Run: headless pygame with SDL's dummy video driver; simulated clock (each Clock.tick advances the game by its frame time, no real sleeping); random seed 0; keys injected as events and as key.get_pressed() state; mouse plan: one left click at the window centre at the start of phase 2, then a move to the lower-right quarter at the start of phase 3.
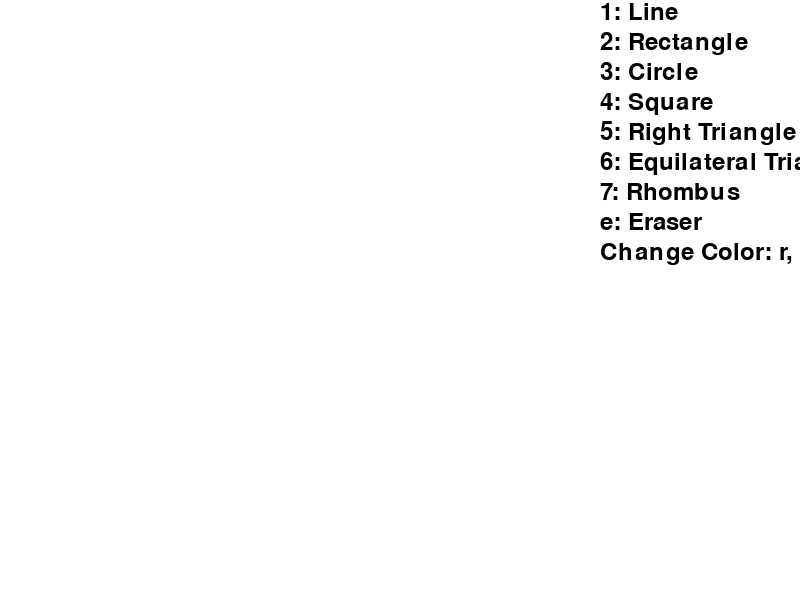
Frame 1 of 4 · flips 1–60 · no input
Frame 2 of 4 · flips 61–180 · clicked the window centre · tapped SPACE, RETURN · held RIGHT (→), D · screen unchanged from frame 1, image omitted
Frame 3 of 4 · flips 181–300 · moved the mouse to the lower-right quarter · held DOWN (↓), S · screen unchanged from frame 2, image omitted
Frame 4 of 4 · flips 301–420 · held LEFT (←), A, UP (↑), W · screen unchanged from frame 3, image omitted

The pygame program that drew these frames:

import pygame
import math
 
pygame.init()
 
WIDTH = 800
HEIGHT = 600
 
screen = pygame.display.set_mode((WIDTH, HEIGHT))
 
# Colors
current_color = (0, 0, 0)
 
colorBLACK = (0, 0, 0)
colorWHITE = (255, 255, 255)
colorGREY = (128, 128, 128)
colorGREEN = (0, 255, 0)
colorRED = (255, 0, 0)
colorBLUE = (0, 0, 255)
colorPURPLE = (128, 0, 128)
 
# Modes
MODE_LINE = 0
MODE_RECTANGLE = 1
MODE_CIRCLE = 2
MODE_SQUARE = 3
MODE_RIGHT_TRIANGLE = 4
MODE_EQUILATERAL_TRIANGLE = 5
MODE_RHOMBUS = 6
MODE_ERASER = 7
 
current_mode = MODE_LINE
 
THICKNESS = 5
LMBpressed = False
 
currX = 0
currY = 0
 
prevX = 0
prevY = 0
 
# Layers
line_layer = pygame.Surface((WIDTH, HEIGHT), pygame.SRCALPHA)
rectangle_layer = pygame.Surface((WIDTH, HEIGHT), pygame.SRCALPHA)
circle_layer = pygame.Surface((WIDTH, HEIGHT), pygame.SRCALPHA)
square_layer = pygame.Surface((WIDTH, HEIGHT), pygame.SRCALPHA)
right_triangle_layer = pygame.Surface((WIDTH, HEIGHT), pygame.SRCALPHA)
equilateral_triangle_layer = pygame.Surface((WIDTH, HEIGHT), pygame.SRCALPHA)
rhombus_layer = pygame.Surface((WIDTH, HEIGHT), pygame.SRCALPHA)
eraser_layer = pygame.Surface((WIDTH, HEIGHT), pygame.SRCALPHA)
 
# Function to draw
def draw_line(x1, y1, x2, y2, thickness):
    pygame.draw.line(line_layer, current_color, (x1, y1), (x2, y2), thickness)
 
def draw_rectangle(x1, y1, x2, y2, thickness):
    pygame.draw.rect(rectangle_layer, current_color, (x1, y1, x2 - x1, y2 - y1), thickness)
 
def draw_circle(x, y, radius, thickness):
    pygame.draw.circle(circle_layer, current_color, (x, y), radius, thickness)
 
def draw_square(x1, y1, x2, y2, thickness):
    size = max(abs(x2 - x1), abs(y2 - y1))
    if x2 < x1:
        x1 -= size
    if y2 < y1:
        y1 -= size
    pygame.draw.rect(square_layer, current_color, (x1, y1, size, size), thickness)
 
def draw_right_triangle(x1, y1, x2, y2, thickness):
    pygame.draw.polygon(right_triangle_layer, current_color, [(x1, y1), (x2, y1), (x1, y2)], thickness)
 
def draw_equilateral_triangle(x, y, size, thickness):
    height = (3 ** 0.5 / 2) * size
    p1 = (x, y - height / 2)
    p2 = (x + size / 2, y + height / 2)
    p3 = (x - size / 2, y + height / 2)
    pygame.draw.polygon(equilateral_triangle_layer, current_color, [p1, p2, p3], thickness)
 
def draw_rhombus(x1, y1, x2, y2, thickness):
    center_x = (x1 + x2) // 2
    center_y = (y1 + y2) // 2
 
    width = abs(x2 - x1)
    height = abs(y2 - y1)
 
    top = (center_x, y1)
    right = (x2, center_y)
    bottom = (center_x, y2)
    left = (x1, center_y)
 
    pygame.draw.polygon(rhombus_layer, colorBLACK, [top, right, bottom, left], thickness)
 
def draw_eraser(x, y, thickness):
    eraser_layer.fill((0, 0, 0, 0))  # Clear the eraser layer
    radius = thickness // 2
    border_radius = radius + 2
    pygame.draw.circle(eraser_layer, colorGREY, (x, y), border_radius)
    pygame.draw.circle(eraser_layer, colorWHITE, (x, y), radius)
 
    # Erase content from other drawing layers within the eraser circle
    erase_rect = pygame.Rect(x - radius, y - radius, thickness, thickness)
    line_layer.fill((0, 0, 0, 0), erase_rect)
    rectangle_layer.fill((0, 0, 0, 0), erase_rect)
    circle_layer.fill((0, 0, 0, 0), erase_rect)
    square_layer.fill((0, 0, 0, 0), erase_rect)
    right_triangle_layer.fill((0, 0, 0, 0), erase_rect)
    equilateral_triangle_layer.fill((0, 0, 0, 0), erase_rect)
    rhombus_layer.fill((0, 0, 0, 0), erase_rect)
 
def clear_eraser_layer():
    eraser_layer.fill((0, 0, 0, 0))
 
# Font setup
font = pygame.font.Font(None, 36)
 
done = False
 
while not done:
    for event in pygame.event.get():
        if event.type == pygame.QUIT:
            done = True
 
        elif event.type == pygame.MOUSEBUTTONDOWN:
            if event.button == 1:
                LMBpressed = True
                prevX, prevY = event.pos
 
                if current_mode == MODE_RECTANGLE:
                    start_pos = event.pos  # Store the start position for drawing rectangle
                elif current_mode == MODE_CIRCLE:
                    start_pos = event.pos  # Store the center position for drawing circle
                elif current_mode == MODE_SQUARE:
                    start_pos = event.pos  # Store the start position for drawing square
                elif current_mode == MODE_RIGHT_TRIANGLE:
                    start_pos = event.pos  # Store the start position for drawing right triangle
                elif current_mode == MODE_EQUILATERAL_TRIANGLE:
                    start_pos = event.pos  # Store the center position for drawing equilateral triangle
                elif current_mode == MODE_RHOMBUS:
                    start_pos = event.pos  # Store the start position for drawing rhombus
 
            elif event.button == 3:  # Right mouse button
                if current_mode == MODE_ERASER:
                    LMBpressed = True
                    prevX, prevY = event.pos
 
        elif event.type == pygame.MOUSEBUTTONUP:
            if event.button == 1:
                LMBpressed = False
 
                if current_mode == MODE_RECTANGLE:
                    end_pos = event.pos  # Store the end position for drawing rectangle
                    draw_rectangle(start_pos[0], start_pos[1], end_pos[0], end_pos[1], THICKNESS)
                    rectangle_layer.blit(rectangle_layer, (0, 0))  # Merge drawn rectangle onto the main layer
 
                elif current_mode == MODE_CIRCLE:
                    end_pos = event.pos  # Store the end position for drawing circle
                    radius = int(math.hypot(end_pos[0] - start_pos[0], end_pos[1] - start_pos[1]))
                    draw_circle(start_pos[0], start_pos[1], radius, THICKNESS)
                    circle_layer.blit(circle_layer, (0, 0))  # Merge drawn circle onto the main layer
 
                elif current_mode == MODE_SQUARE:
                    end_pos = event.pos  # Store the end position for drawing square
                    draw_square(start_pos[0], start_pos[1], end_pos[0], end_pos[1], THICKNESS)
                    square_layer.blit(square_layer, (0, 0))  # Merge drawn square onto the main layer
 
                elif current_mode == MODE_RIGHT_TRIANGLE:
                    end_pos = event.pos  # Store the end position for drawing right triangle
                    draw_right_triangle(start_pos[0], start_pos[1], end_pos[0], end_pos[1], THICKNESS)
                    right_triangle_layer.blit(right_triangle_layer, (0, 0))  # Merge drawn triangle onto the main layer
 
                elif current_mode == MODE_EQUILATERAL_TRIANGLE:
                    end_pos = event.pos  # Store the end position for drawing equilateral triangle
                    size = int(math.hypot(end_pos[0] - start_pos[0], end_pos[1] - start_pos[1]))
                    draw_equilateral_triangle(start_pos[0], start_pos[1], size, THICKNESS)
                    equilateral_triangle_layer.blit(equilateral_triangle_layer, (0, 0))  # Merge drawn triangle onto the main layer
 
                elif current_mode == MODE_RHOMBUS:
                    end_pos = event.pos  # Store the end position for drawing rhombus
                    draw_rhombus(start_pos[0], start_pos[1], end_pos[0], end_pos[1], THICKNESS)
                    rhombus_layer.blit(rhombus_layer, (0, 0))  # Merge drawn rhombus onto the main layer
 
            elif event.button == 3:  # Right mouse button
                if current_mode == MODE_ERASER:
                    LMBpressed = False
 
        elif event.type == pygame.MOUSEMOTION:
            if LMBpressed:
                currX, currY = event.pos
                if current_mode == MODE_LINE:
                    draw_line(currX, currY, prevX, prevY, THICKNESS)
                    prevX, prevY = currX, currY
                elif current_mode == MODE_ERASER:
                    draw_eraser(currX, currY, THICKNESS)
 
        elif event.type == pygame.KEYDOWN:
            # Change thickness regardless of the drawing mode
            if event.key == pygame.K_EQUALS:
                THICKNESS += 1
            elif event.key == pygame.K_MINUS:
                THICKNESS = max(1, THICKNESS - 1)
 
            # Change color
            elif event.key == pygame.K_r:
                current_color = colorRED
            elif event.key == pygame.K_g:
                current_color = colorGREEN
            elif event.key == pygame.K_b:
                current_color = colorBLUE
            elif event.key == pygame.K_BACKSPACE:
                current_color = colorBLACK
            elif event.key == pygame.K_p:
                current_color = colorPURPLE
 
            # Change drawing mode
            elif event.key == pygame.K_1:
                current_mode = MODE_LINE
            elif event.key == pygame.K_2:
                current_mode = MODE_RECTANGLE
            elif event.key == pygame.K_3:
                current_mode = MODE_CIRCLE
            elif event.key == pygame.K_4:
                current_mode = MODE_SQUARE
            elif event.key == pygame.K_5:
                current_mode = MODE_RIGHT_TRIANGLE
            elif event.key == pygame.K_6:
                current_mode = MODE_EQUILATERAL_TRIANGLE
            elif event.key == pygame.K_7:
                current_mode = MODE_RHOMBUS
            elif event.key == pygame.K_e:
                current_mode = MODE_ERASER
 
    # Drawing help text
    help_text = [
        "1: Line",
        "2: Rectangle",
        "3: Circle",
        "4: Square",
        "5: Right Triangle",
        "6: Equilateral Triangle",
        "7: Rhombus",
        "e: Eraser",
        "Change Color: r, g, b, p, Backspace"
    ]
 
    # Render help text onto a surface
    help_surface = pygame.Surface((200, 300), pygame.SRCALPHA)
    y_offset = 0
    for text in help_text:
        help_render = font.render(text, True, colorBLACK)
        help_surface.blit(help_render, (0, y_offset))
        y_offset += 30
 
    screen.fill(colorWHITE)
 
    # Blit layers onto the screen
    screen.blit(line_layer, (0, 0))
    screen.blit(rectangle_layer, (0, 0))
    screen.blit(circle_layer, (0, 0))
    screen.blit(square_layer, (0, 0))
    screen.blit(right_triangle_layer, (0, 0))
    screen.blit(equilateral_triangle_layer, (0, 0))
    screen.blit(rhombus_layer, (0, 0))
    screen.blit(eraser_layer, (0, 0))
 
    # Draw help text on the top right corner
    screen.blit(help_surface, (WIDTH - help_surface.get_width(), 0))
 
    pygame.display.flip()
 
pygame.quit()
